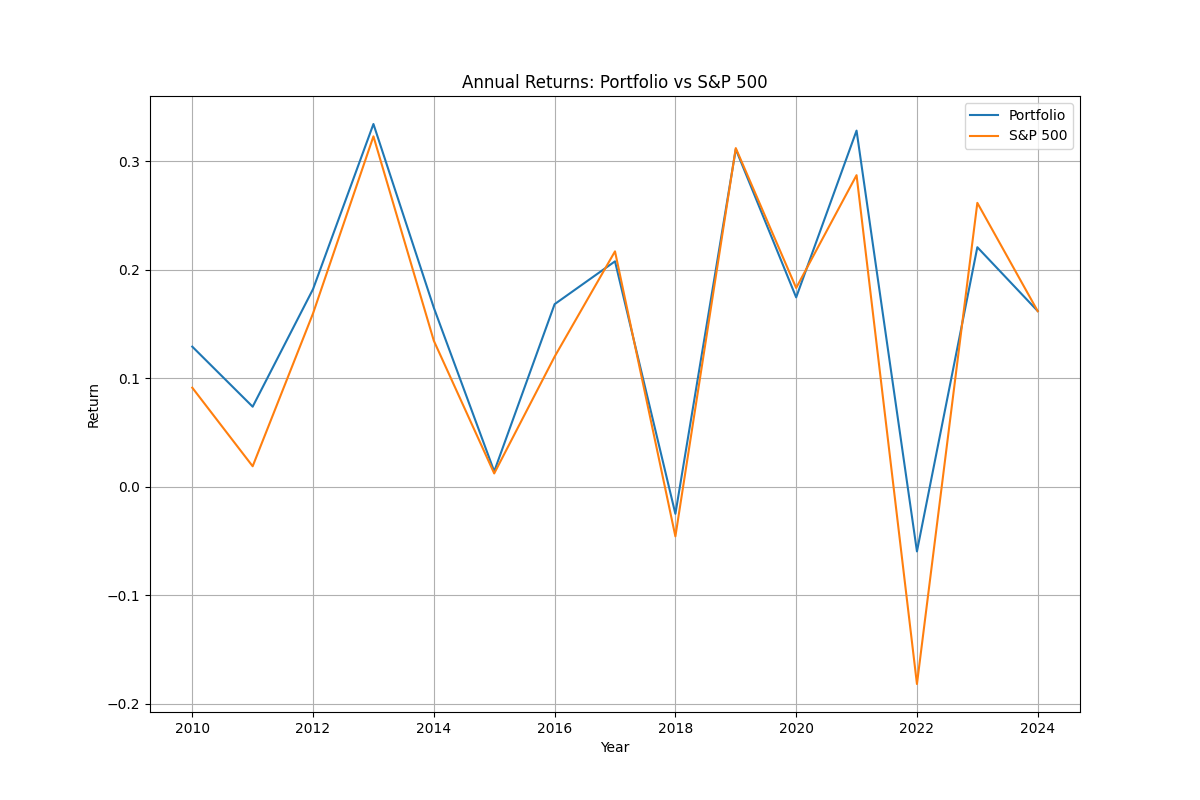

The table this chart was drawn from, first rows:
Date, Portfolio, S&P 500
2010, 0.1292, 0.09139
2011, 0.07387, 0.01895
2012, 0.1823, 0.1599
2013, 0.3345, 0.3231
2014, 0.1651, 0.1346
2015, 0.01421, 0.01234
2016, 0.1684, 0.12
2017, 0.2079, 0.2171
2018, -0.02489, -0.04569
2019, 0.3113, 0.3122
2020, 0.1746, 0.1833
2021, 0.3284, 0.2873
2022, -0.05953, -0.1818
2023, 0.2209, 0.2618
2024, 0.162, 0.1619
